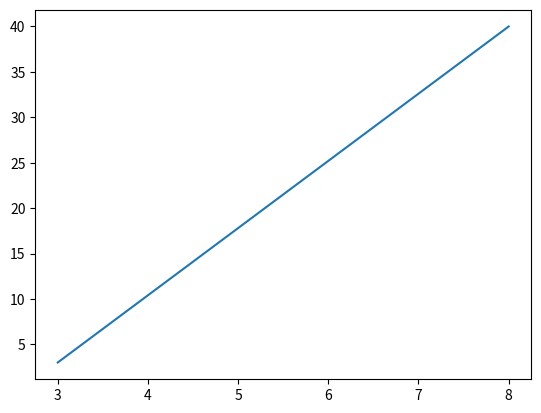

Here is the Python script that generated this plot:
import numpy
import matplotlib.pyplot

xpoints = numpy.array([3, 8])
ypoints = numpy.array([3, 40])

matplotlib.pyplot.plot(xpoints, ypoints)

moduleAtRootSpaceString = ' '